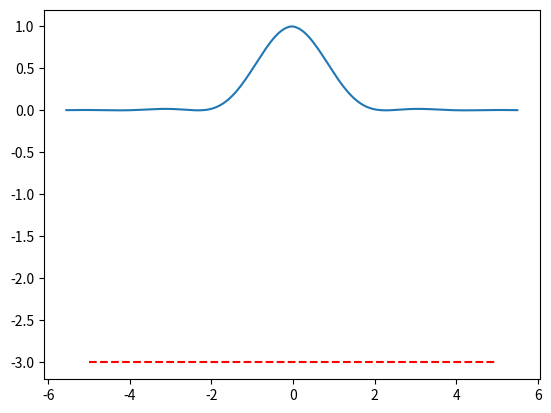

Python code for this plot:
# -*- coding: utf-8 -*-
"""
Spyderエディタ

これは一時的なスクリプトファイルです
"""

import math
import scipy.special
import numpy as np
import matplotlib.pyplot as plt

R = 20
c = 3.0*10**8
f = 2.5*10**9
λ = c/f

def beam_param(rad):
    y = []
    for i in [k/100 for k in range(0,2600)]:
        if rad+i == 0.0:
            continue
        x = (math.pi*R)/λ*math.sin(math.radians(rad+i))
        y.append((2*scipy.special.jv(1,x)/x)**2)
    return y
    

plt.plot([i/18 - 5.55555 for i in range(200)], beam_param(-13)[1200:1400])
plt.plot([-5, 5], [math.log10(0.001), math.log10(0.001)], "red", linestyle="dashed")
plt.show()